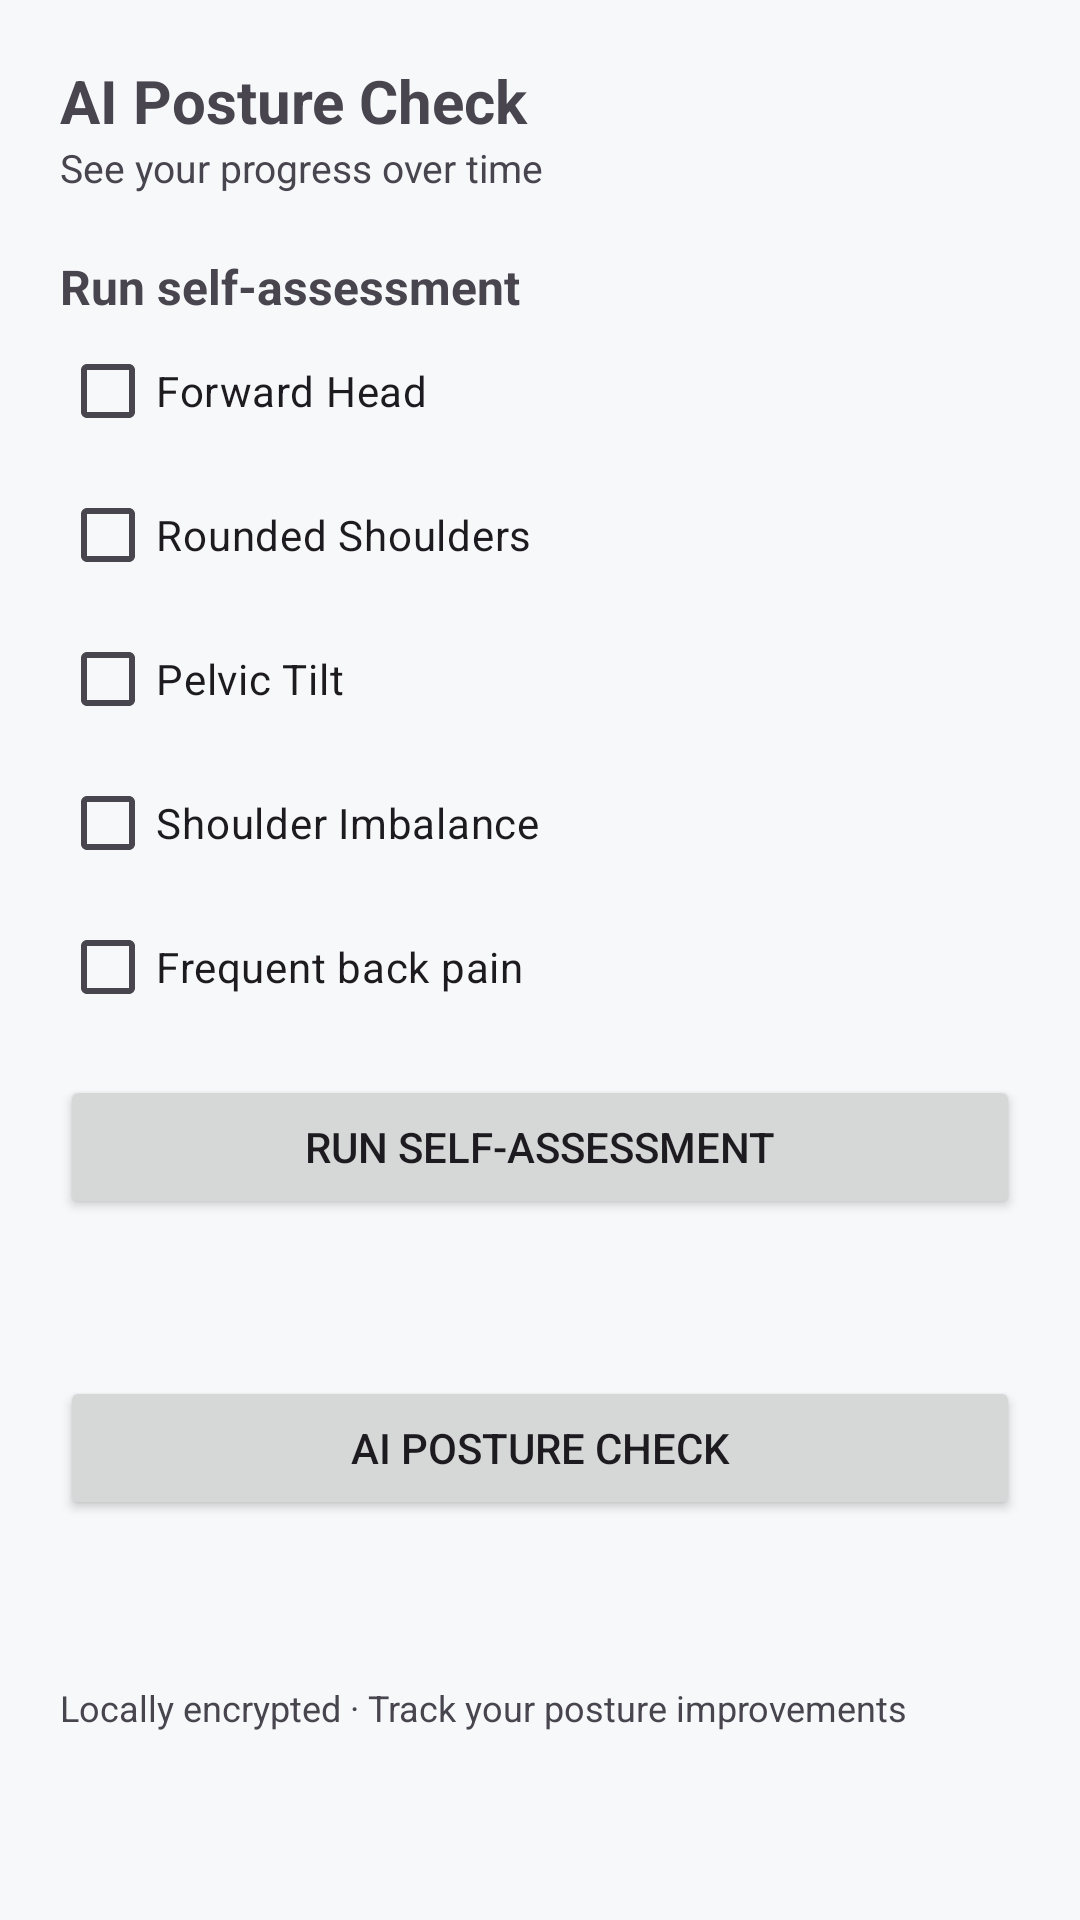

Here is an Android app screen rendered from its layout file. Give the layout XML and the strings, colors and styles it references.
<!-- AndroidManifest.xml: application theme Theme.LightFit -->
<!-- res/layout/fragment_posture.xml -->
<?xml version="1.0" encoding="utf-8"?>
<ScrollView xmlns:android="http://schemas.android.com/apk/res/android"
    android:layout_width="match_parent" android:layout_height="match_parent">
    <LinearLayout android:layout_width="match_parent" android:layout_height="wrap_content"
        android:orientation="vertical" android:padding="20dp">

        <TextView android:layout_width="wrap_content" android:layout_height="wrap_content"
            android:text="@string/posture_title" android:textSize="20sp" android:textStyle="bold" />

        <TextView android:layout_width="wrap_content" android:layout_height="wrap_content"
            android:text="@string/posture_sub" android:textSize="13sp" />

        <TextView android:layout_width="wrap_content" android:layout_height="wrap_content"
            android:layout_marginTop="20dp" android:text="@string/lf_assess"
            android:textSize="16sp" android:textStyle="bold" />

        <CheckBox android:id="@+id/q1" android:layout_width="wrap_content"
            android:layout_height="wrap_content" android:text="@string/posture_item_1" />
        <CheckBox android:id="@+id/q2" android:layout_width="wrap_content"
            android:layout_height="wrap_content" android:text="@string/posture_item_2" />
        <CheckBox android:id="@+id/q3" android:layout_width="wrap_content"
            android:layout_height="wrap_content" android:text="@string/posture_item_3" />
        <CheckBox android:id="@+id/q4" android:layout_width="wrap_content"
            android:layout_height="wrap_content" android:text="@string/posture_item_4" />
        <CheckBox android:id="@+id/q5" android:layout_width="wrap_content"
            android:layout_height="wrap_content" android:text="@string/lf_q_pain" />

        <Button android:id="@+id/btn_assess" android:layout_width="match_parent"
            android:layout_height="wrap_content" android:layout_marginTop="12dp"
            android:text="@string/lf_assess" />

        <TextView android:id="@+id/assess_result"
            android:layout_width="wrap_content" android:layout_height="wrap_content"
            android:layout_marginTop="12dp" android:textSize="15sp" />

        <Button android:id="@+id/btn_ai_camera" android:layout_width="match_parent"
            android:layout_height="wrap_content" android:layout_marginTop="20dp"
            android:text="@string/posture_title" />

        <TextView android:id="@+id/tv_last_scan"
            android:layout_width="wrap_content" android:layout_height="wrap_content"
            android:layout_marginTop="6dp" android:textSize="12sp" />

        <LinearLayout android:id="@+id/assess_result_layout"
            android:layout_width="match_parent" android:layout_height="wrap_content"
            android:orientation="vertical" android:layout_marginTop="8dp" />

        <TextView android:layout_width="wrap_content" android:layout_height="wrap_content"
            android:layout_marginTop="24dp" android:text="@string/posture_history_sub"
            android:textSize="12sp" />
    </LinearLayout>
</ScrollView>
<!-- resources referenced by this layout -->
<resources>
  <string name="lf_assess">Run self-assessment</string>
  <string name="lf_q_pain">Frequent back pain</string>
  <string name="posture_history_sub">Locally encrypted · Track your posture improvements</string>
  <string name="posture_item_1">Forward Head</string>
  <string name="posture_item_2">Rounded Shoulders</string>
  <string name="posture_item_3">Pelvic Tilt</string>
  <string name="posture_item_4">Shoulder Imbalance</string>
  <string name="posture_sub">See your progress over time</string>
  <string name="posture_title">AI Posture Check</string>
  <style name="Theme.LightFit" parent="Theme.Material3.DayNight.NoActionBar">
          <item name="colorPrimary">@color/navy</item>
          <item name="colorSecondary">@color/teal</item>
          <item name="android:statusBarColor">@color/navy</item>
          <item name="android:windowBackground">@color/bg_soft</item>
      </style>
  <color name="navy">#16324F</color>
  <color name="teal">#0E7C7B</color>
  <color name="bg_soft">#F6F8FA</color>
</resources>
